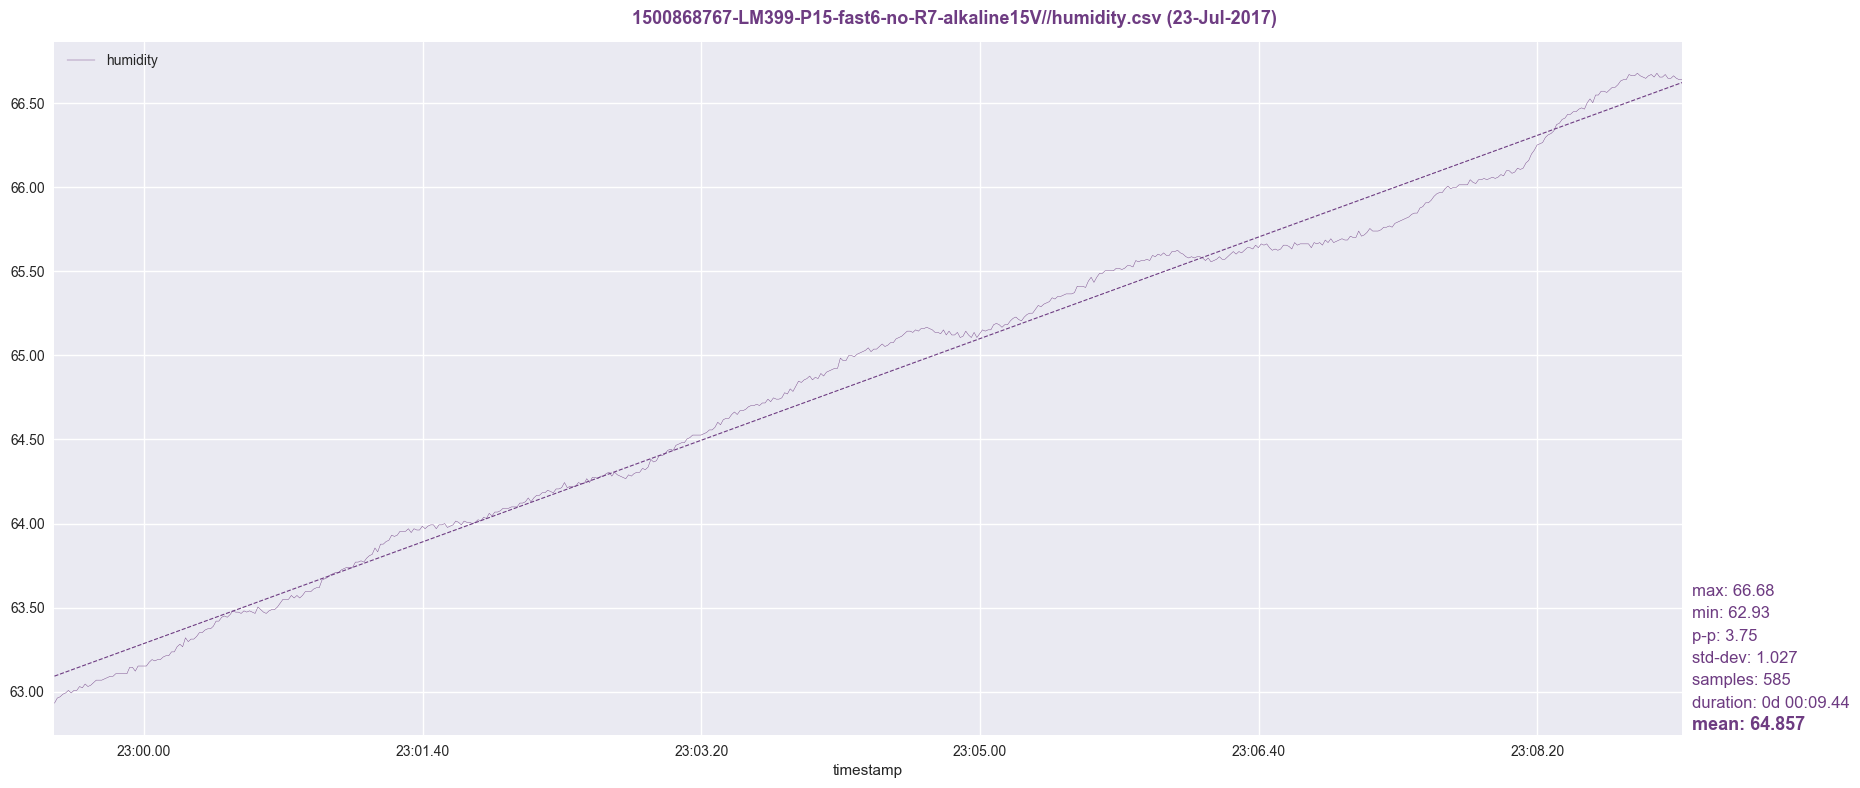

The table this chart was drawn from, first rows:
timestamp, humidity
1500868768, 62.93
1500868769, 62.96
1500868770, 62.97
1500868771, 62.98
1500868772, 62.99
1500868773, 63.01
1500868774, 62.99
1500868775, 63.01
1500868776, 63.01
1500868777, 63.03
1500868778, 63.02
1500868779, 63.05
1500868780, 63.03
1500868781, 63.04
1500868782, 63.05
1500868783, 63.07
1500868784, 63.07
1500868785, 63.07
1500868786, 63.08
1500868787, 63.08
1500868788, 63.09
1500868789, 63.09
1500868790, 63.11
1500868791, 63.11
1500868792, 63.11
1500868793, 63.11
1500868794, 63.11
1500868795, 63.15
1500868796, 63.15
1500868797, 63.12
1500868798, 63.15
1500868799, 63.15
1500868800, 63.15
1500868801, 63.15
1500868802, 63.18
1500868803, 63.19
1500868804, 63.18
1500868805, 63.19
1500868806, 63.19
1500868807, 63.21
1500868808, 63.21
1500868809, 63.21
1500868810, 63.24
1500868811, 63.24
1500868812, 63.27
1500868813, 63.28
1500868814, 63.27
1500868815, 63.32
1500868816, 63.3
1500868817, 63.31
1500868818, 63.31
1500868819, 63.33
1500868820, 63.35
1500868821, 63.35
1500868822, 63.37
1500868823, 63.37
1500868824, 63.37
1500868825, 63.39
1500868826, 63.42
1500868827, 63.42
... 525 more rows
